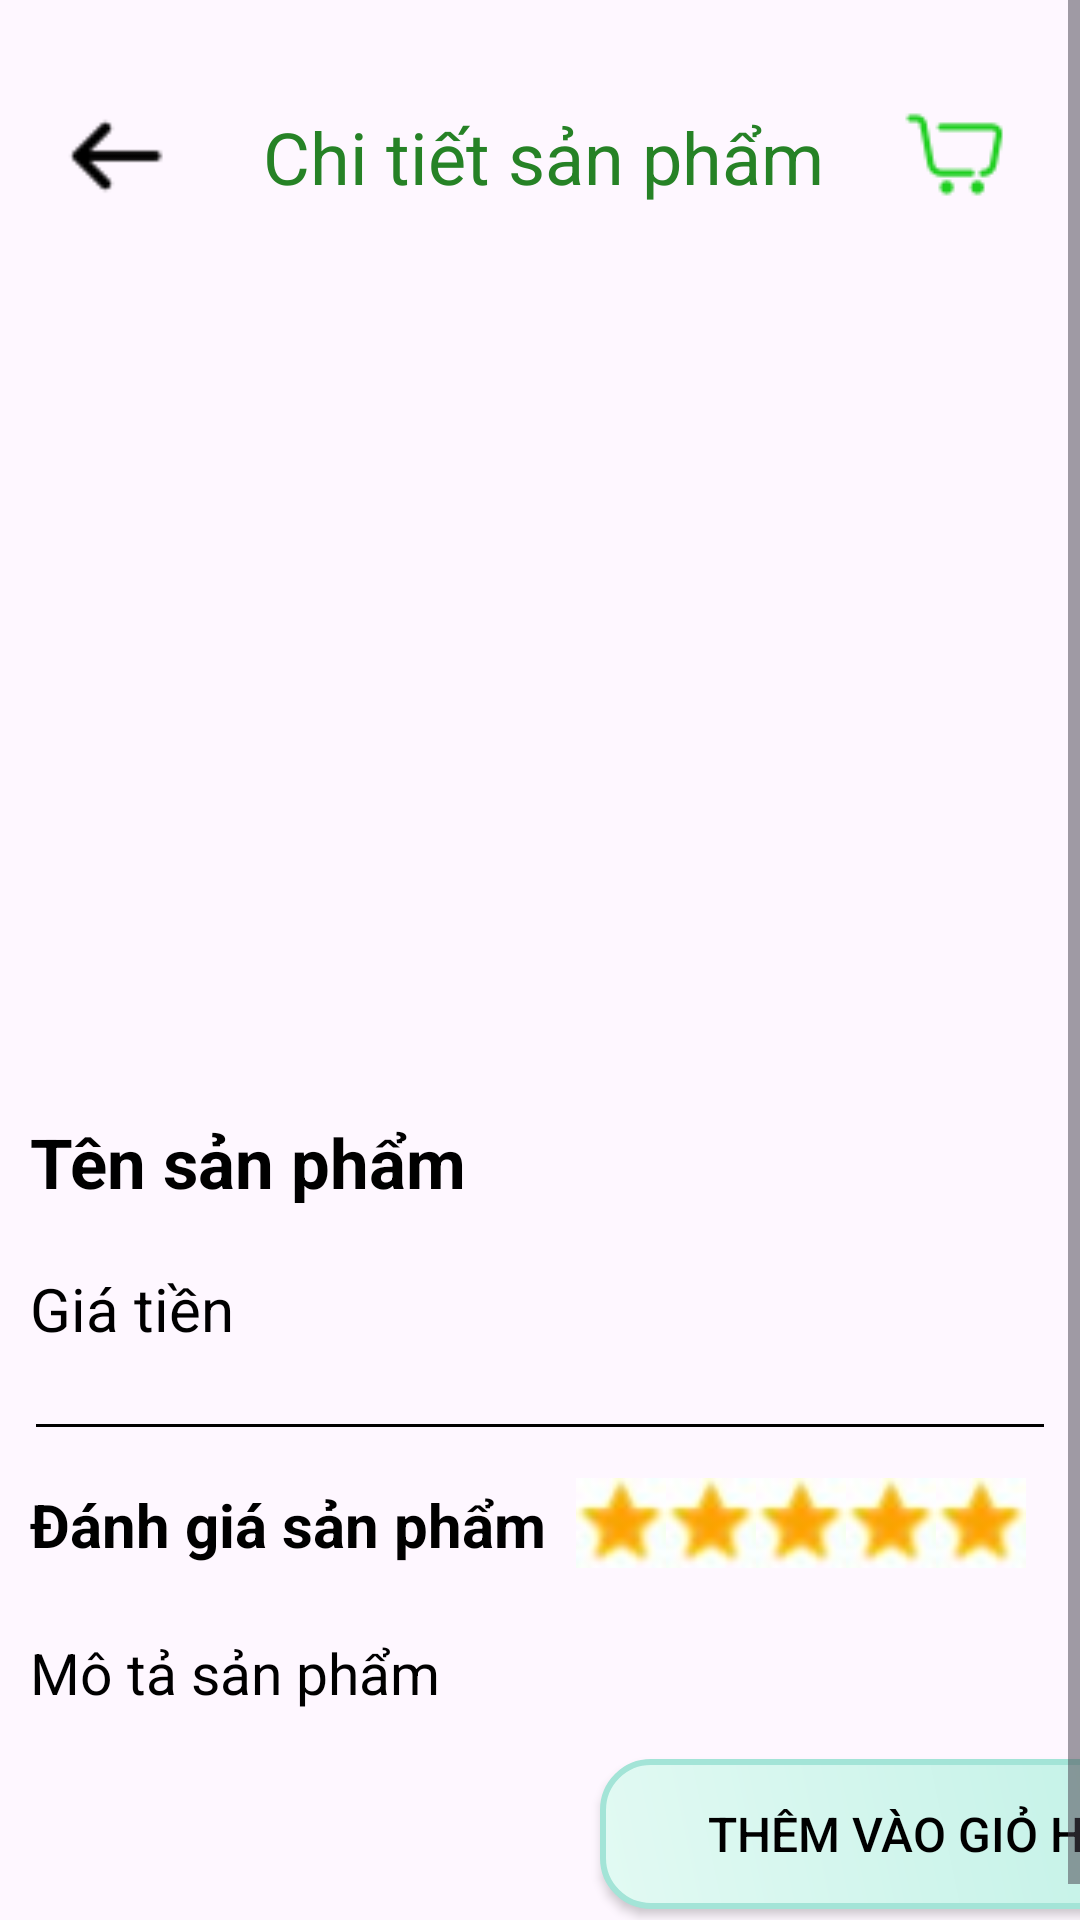

Reconstruct the res/layout file that produces this screen, plus the resources it refers to.
<!-- AndroidManifest.xml: application theme Theme.Fruit_Shop -->
<!-- res/layout/activity_product_detail.xml -->
<?xml version="1.0" encoding="utf-8"?>
<androidx.constraintlayout.widget.ConstraintLayout xmlns:android="http://schemas.android.com/apk/res/android"
    xmlns:app="http://schemas.android.com/apk/res-auto"
    xmlns:tools="http://schemas.android.com/tools"
    android:id="@+id/main"
    android:layout_width="match_parent"
    android:layout_height="match_parent"
    tools:context=".User.ProductDetailActivity">

    <ScrollView
        android:id="@+id/scrollView2"
        android:layout_width="match_parent"
        android:layout_height="match_parent">

        <LinearLayout
            android:layout_width="match_parent"
            android:layout_height="wrap_content"
            android:orientation="vertical">

            <androidx.constraintlayout.widget.ConstraintLayout
                android:layout_width="match_parent"
                android:layout_height="wrap_content">

                <ImageView
                    android:id="@+id/imgBack"
                    android:layout_width="45dp"
                    android:layout_height="40dp"
                    android:layout_marginStart="16dp"
                    android:layout_marginTop="32dp"
                    app:layout_constraintStart_toStartOf="parent"
                    app:layout_constraintTop_toTopOf="parent"
                    app:srcCompat="@drawable/icon_arrow_back" />

                <ImageView
                    android:id="@+id/DetailsCart"
                    android:layout_width="wrap_content"
                    android:layout_height="wrap_content"
                    android:layout_marginTop="34dp"
                    android:layout_marginEnd="24dp"
                    app:layout_constraintEnd_toEndOf="parent"
                    app:layout_constraintTop_toTopOf="parent"
                    app:srcCompat="@drawable/icon_cart" />

                <View
                    android:id="@+id/view5"
                    android:layout_width="0dp"
                    android:layout_height="290dp"
                    android:layout_marginStart="1dp"
                    app:layout_constraintBottom_toBottomOf="parent"
                    app:layout_constraintEnd_toEndOf="parent"
                    app:layout_constraintHorizontal_bias="0.0"
                    app:layout_constraintStart_toStartOf="parent"
                    app:layout_constraintTop_toBottomOf="@+id/imgBack"
                    app:layout_constraintVertical_bias="0.578" />

                <ImageView
                    android:id="@+id/DetailsImage"
                    android:layout_width="0dp"
                    android:layout_height="0dp"
                    android:layout_margin="10dp"
                    android:layout_marginStart="32dp"
                    android:layout_marginEnd="32dp"
                    app:layout_constraintBottom_toBottomOf="@+id/view5"
                    app:layout_constraintEnd_toEndOf="@+id/view5"
                    app:layout_constraintStart_toStartOf="@+id/view5"
                    app:layout_constraintTop_toTopOf="@+id/view5"
                    tools:srcCompat="@tools:sample/backgrounds/scenic" />

                <TextView
                    android:id="@+id/textView9"
                    android:layout_width="wrap_content"
                    android:layout_height="wrap_content"
                    android:layout_marginTop="32dp"
                    android:text="Chi tiết sản phẩm"
                    android:textColor="@color/green"
                    android:textSize="24sp"
                    app:layout_constraintBottom_toTopOf="@+id/view5"
                    app:layout_constraintEnd_toStartOf="@+id/DetailsCart"
                    app:layout_constraintStart_toEndOf="@+id/imgBack"
                    app:layout_constraintTop_toTopOf="parent" />

            </androidx.constraintlayout.widget.ConstraintLayout>

            <LinearLayout
                android:layout_width="match_parent"
                android:layout_height="wrap_content"
                android:orientation="vertical">

                <TextView
                    android:id="@+id/DetailsName"
                    android:layout_width="match_parent"
                    android:layout_height="wrap_content"
                    android:layout_margin="10dp"
                    android:text="Tên sản phẩm"
                    android:textColor="@color/black"
                    android:textSize="23sp"
                    android:textStyle="bold" />

                <TextView
                    android:id="@+id/DetailsPrice"
                    android:layout_width="match_parent"
                    android:layout_height="wrap_content"
                    android:layout_margin="10dp"
                    android:text="Giá tiền"
                    android:textColor="@color/black"
                    android:textSize="20sp" />










            </LinearLayout>

            <View
                android:layout_width="wrap_content"
                android:layout_height="1dp"
                android:layout_marginStart="12dp"
                android:layout_marginTop="15dp"
                android:layout_marginEnd="12dp"
                android:layout_marginBottom="9dp"
                android:background="@color/black" />

            <LinearLayout
                android:layout_width="match_parent"
                android:layout_height="wrap_content"
                android:orientation="vertical">

                <LinearLayout
                    android:layout_width="wrap_content"
                    android:layout_height="wrap_content"
                    android:orientation="horizontal">

                    <TextView
                        android:id="@+id/DetailsRating"
                        android:layout_width="match_parent"
                        android:layout_height="wrap_content"
                        android:layout_margin="10dp"
                        android:text="Đánh giá sản phẩm"
                        android:textColor="@color/black"
                        android:textSize="20sp"
                        android:textStyle="bold" />

                    <LinearLayout
                        android:id="@+id/ratingLayout"
                        android:layout_width="wrap_content"
                        android:layout_height="wrap_content"
                        android:layout_marginTop="8dp"
                        android:layout_marginBottom="12dp"
                        android:orientation="horizontal">

                        <ImageView
                            android:id="@+id/star1"
                            android:layout_width="30dp"
                            android:layout_height="30dp"
                            android:src="@drawable/star_full" />

                        <ImageView
                            android:id="@+id/star2"
                            android:layout_width="30dp"
                            android:layout_height="30dp"
                            android:src="@drawable/star_full" />

                        <ImageView
                            android:id="@+id/star3"
                            android:layout_width="30dp"
                            android:layout_height="30dp"
                            android:src="@drawable/star_full" />

                        <ImageView
                            android:id="@+id/star4"
                            android:layout_width="30dp"
                            android:layout_height="30dp"
                            android:src="@drawable/star_full" />

                        <ImageView
                            android:id="@+id/star5"
                            android:layout_width="30dp"
                            android:layout_height="30dp"
                            android:src="@drawable/star_full" />
                    </LinearLayout>

                    <EditText
                        android:id="@+id/edtRating"
                        android:layout_width="match_parent"
                        android:layout_height="wrap_content"
                        android:layout_marginBottom="12dp"
                        android:clickable="true"
                        android:focusable="false"
                        android:hint="Đánh Giá"
                        android:padding="12dp"
                        android:visibility="gone" />

                </LinearLayout>

                <androidx.constraintlayout.widget.ConstraintLayout
                    android:layout_width="match_parent"
                    android:layout_height="wrap_content">

                    <TextView
                        android:id="@+id/DetailsDescription"
                        android:layout_width="match_parent"
                        android:layout_height="match_parent"
                        android:layout_margin="10dp"
                        android:text="Mô tả sản phẩm "
                        android:textColor="@color/black"
                        android:textSize="19sp"
                        app:layout_constraintEnd_toEndOf="parent"
                        app:layout_constraintStart_toStartOf="parent"
                        app:layout_constraintTop_toTopOf="parent" />
                </androidx.constraintlayout.widget.ConstraintLayout>

            </LinearLayout>

            <androidx.appcompat.widget.AppCompatButton
                android:id="@+id/btnAddToCart"
                android:layout_width="230dp"
                android:layout_height="50dp"
                android:layout_marginStart="200dp"
                android:layout_marginTop="16dp"
                android:layout_marginBottom="16dp"
                android:layout_weight="1"
                android:background="@drawable/background_gradient"
                android:gravity="center"
                android:text="Thêm vào giỏ hàng"
                android:textColor="@android:color/black"
                android:textSize="16sp" />

        </LinearLayout>
    </ScrollView>


    


</androidx.constraintlayout.widget.ConstraintLayout>
<!-- resources referenced by this layout -->
<resources>
  <color name="black">#FF000000</color>
  <color name="green">#268226</color>
  <!-- drawable background_gradient (drawable) -->
  <shape xmlns:android="http://schemas.android.com/apk/res/android">
      <solid android:color="#FFFFFF" />
      <gradient
          android:angle="45"
          android:startColor="#E2FAF3"
          android:endColor="#BBEFE4"
          android:type="linear" />
  
      <corners android:radius="16dp" />
  
      <stroke
          android:color="#A3E4D7"
          android:width="2dp" />
  </shape>
  <!-- drawable icon_arrow_back: png bitmap (drawable, 237 bytes) -->
  <!-- drawable icon_cart: png bitmap (drawable, 734 bytes) -->
  <!-- drawable star_full: png bitmap (drawable, 1385 bytes) -->
  <style name="Theme.Fruit_Shop" parent="Base.Theme.Fruit_Shop" />
  <style name="Base.Theme.Fruit_Shop" parent="Theme.Material3.DayNight.NoActionBar">
          
          
      </style>
</resources>
